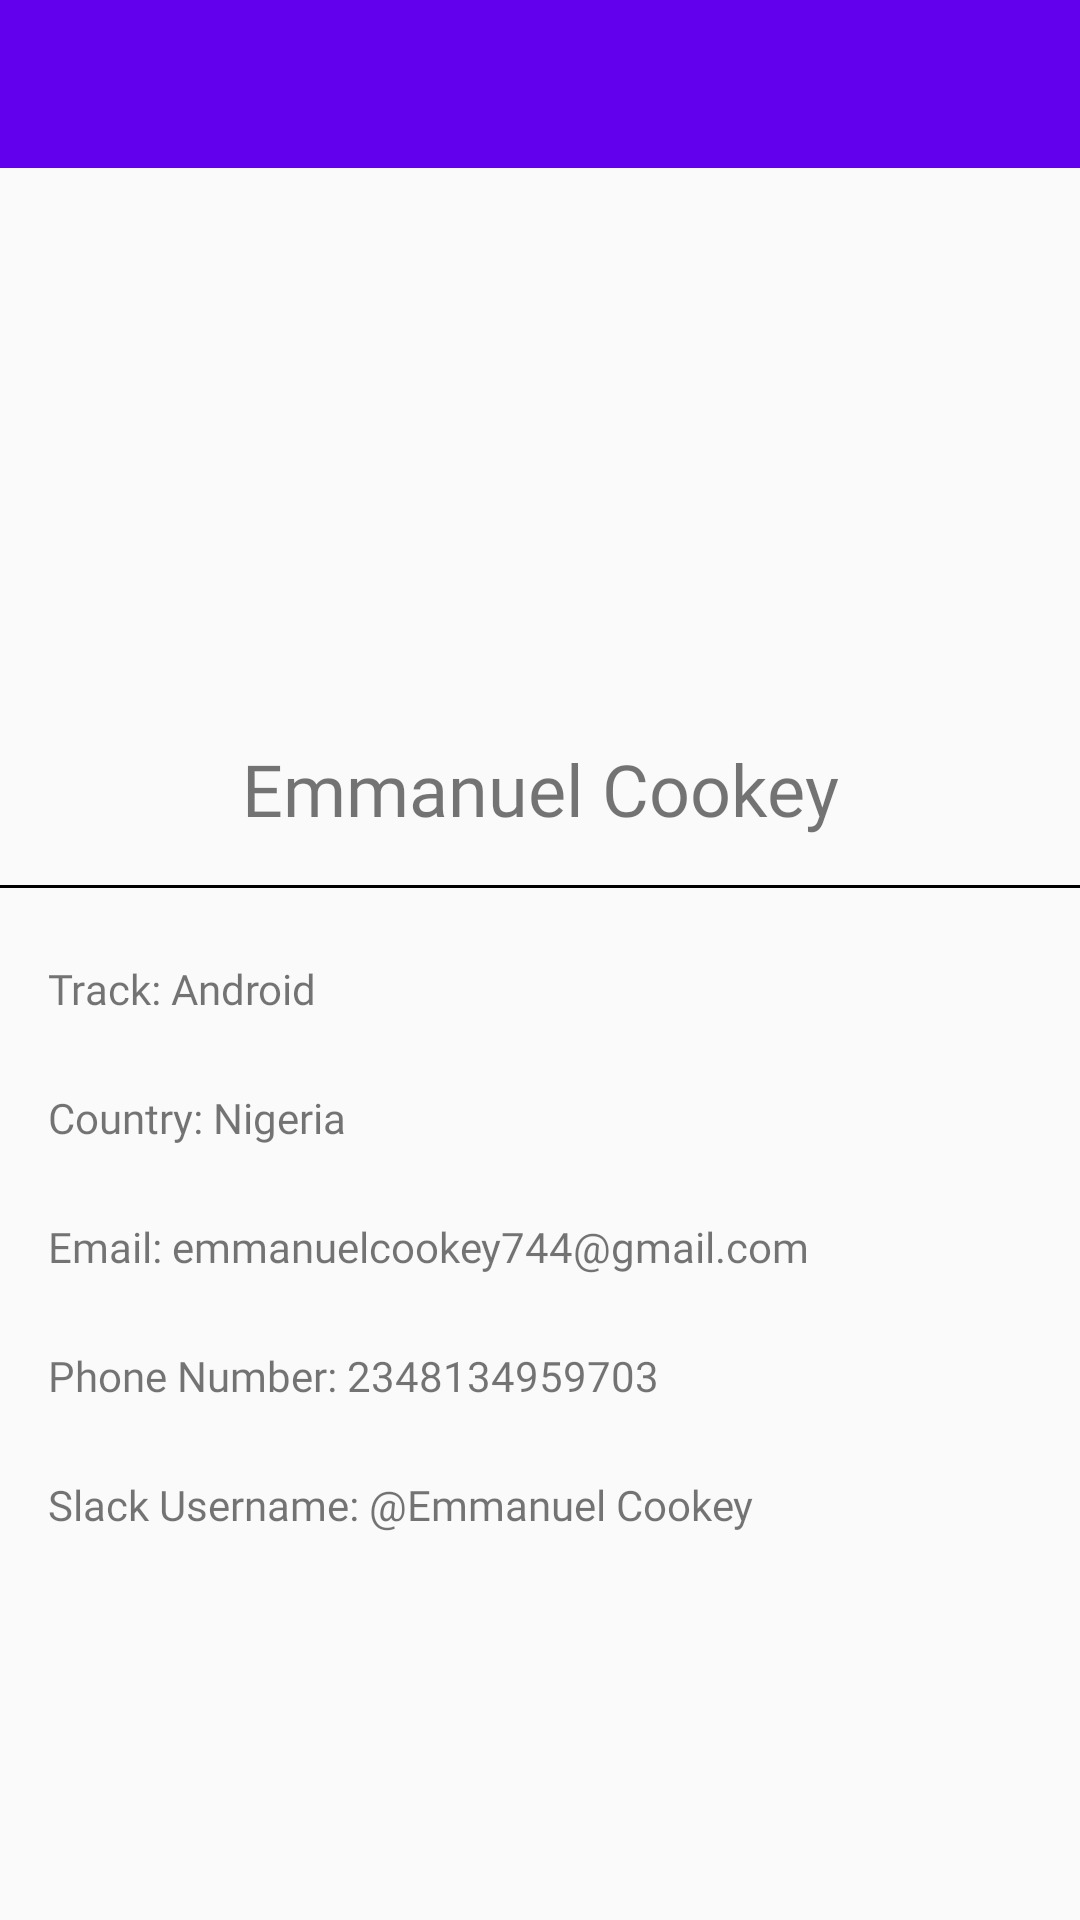

Android layout source for this screen:
<!-- AndroidManifest.xml: application theme AppTheme -->
<!-- res/layout/activity_profile.xml -->
<?xml version="1.0" encoding="utf-8"?>
<ScrollView
        xmlns:android="http://schemas.android.com/apk/res/android"
        xmlns:tools="http://schemas.android.com/tools"
        xmlns:app="http://schemas.android.com/apk/res-auto"
        android:layout_width="match_parent"
        android:layout_height="match_parent">

    <android.support.constraint.ConstraintLayout
            android:layout_width="match_parent"
            android:layout_height="wrap_content"
            tools:context=".ProfileActivity">

        <android.support.design.widget.AppBarLayout
                android:id="@+id/appbar"
                android:layout_width="match_parent"
                android:layout_height="wrap_content"
                app:layout_constraintTop_toTopOf="parent">
            <android.support.v7.widget.Toolbar
                    android:id="@+id/toolbar"
                    android:layout_width="match_parent"
                    android:layout_height="?attr/actionBarSize"
                    android:theme="@style/ThemeOverlay.AppCompat.Dark.ActionBar"/>
        </android.support.design.widget.AppBarLayout>

        <View
                android:layout_width="0dp"
                android:layout_height="1dp"
                android:id="@+id/view" android:layout_marginBottom="8dp" app:layout_constraintBottom_toBottomOf="parent"
                android:layout_marginTop="8dp"
                app:layout_constraintTop_toBottomOf="@+id/appbar"
                app:layout_constraintEnd_toEndOf="parent"
                app:layout_constraintVertical_bias="0.464" app:layout_constraintStart_toStartOf="parent"
                android:background="@android:color/black" app:layout_constraintHorizontal_bias="0.0"/>
        <TextView
                android:text="@string/track"
                android:layout_width="0dp"
                android:layout_height="wrap_content"
                android:id="@+id/textView"
                app:layout_constraintStart_toStartOf="parent"
                app:layout_constraintTop_toBottomOf="@+id/view"
                android:layout_marginTop="24dp" android:textSize="@dimen/text_size" android:layout_marginBottom="8dp"
                app:layout_constraintBottom_toBottomOf="parent"
                app:layout_constraintVertical_bias="0.0" android:textAlignment="viewStart"
                android:layout_marginStart="16dp" android:fontFamily="@font/nova_flat"/>
        <TextView
                android:text="@string/country"
                android:layout_width="0dp"
                android:layout_height="wrap_content"
                android:id="@+id/textView4" android:layout_marginTop="24dp"
                app:layout_constraintTop_toBottomOf="@+id/textView"
                android:textSize="@dimen/text_size" app:layout_constraintStart_toStartOf="@+id/textView"
                android:textAlignment="viewStart" android:layout_marginEnd="8dp"
                app:layout_constraintEnd_toEndOf="parent" android:fontFamily="@font/nova_flat"/>
        <TextView
                android:text="@string/email"
                android:layout_width="0dp"
                android:layout_height="wrap_content"
                android:id="@+id/textView6" android:layout_marginTop="24dp"
                app:layout_constraintTop_toBottomOf="@+id/textView4"
                app:layout_constraintStart_toStartOf="@+id/textView4"
                android:textSize="@dimen/text_size" android:textAlignment="viewStart"
                android:fontFamily="@font/nova_flat"/>
        <TextView
                android:text="@string/phone_no"
                android:layout_width="0dp"
                android:layout_height="wrap_content"
                android:id="@+id/textView8" android:textSize="@dimen/text_size"
                app:layout_constraintStart_toStartOf="@+id/textView6"
                android:layout_marginTop="24dp"
                app:layout_constraintTop_toBottomOf="@+id/textView6" android:textAlignment="viewStart"
                android:fontFamily="@font/nova_flat"/>
        <TextView
                android:text="@string/slack_user"
                android:layout_width="0dp"
                android:layout_height="wrap_content"
                android:id="@+id/textView10" android:textSize="@dimen/text_size"
                app:layout_constraintStart_toStartOf="@+id/textView8"
                android:layout_marginTop="24dp" app:layout_constraintTop_toBottomOf="@+id/textView8"
                android:textAlignment="viewStart" android:layout_marginBottom="60dp"
                app:layout_constraintBottom_toBottomOf="parent" app:layout_constraintVertical_bias="0.0"
                android:fontFamily="@font/nova_flat"/>
        <TextView
                android:text="@string/full_name"
                android:layout_width="0dp"
                android:layout_height="wrap_content"
                android:id="@+id/textView12"
                app:layout_constraintBottom_toTopOf="@+id/view" android:layout_marginBottom="16dp"
                android:textAlignment="center" android:layout_marginEnd="8dp" app:layout_constraintEnd_toEndOf="parent"
                android:layout_marginStart="8dp" app:layout_constraintStart_toStartOf="parent" android:textSize="24sp"
                android:fontFamily="@font/nova_flat"/>
        <ImageView
                android:layout_width="0dp"
                android:layout_height="0dp"
                app:srcCompat="@mipmap/my_img"
                android:id="@+id/imageView" app:layout_constraintEnd_toEndOf="parent"
                android:layout_marginEnd="16dp" app:layout_constraintStart_toStartOf="parent"
                android:layout_marginStart="16dp" android:layout_marginBottom="16dp"
                app:layout_constraintBottom_toTopOf="@+id/textView12" android:layout_marginTop="16dp"
                app:layout_constraintTop_toBottomOf="@+id/appbar"
                android:contentDescription="@string/image_description"/>


    </android.support.constraint.ConstraintLayout>


</ScrollView>
<!-- resources referenced by this layout -->
<resources>
  <string name="country">Country:   Nigeria</string>
  <string name="email">Email:    emmanuelcookey744@gmail.com</string>
  <string name="full_name">Emmanuel Cookey</string>
  <string name="image_description">Image of Emmanue Cookey with a laptop in a office</string>
  <string name="phone_no">Phone Number:    2348134959703</string>
  <string name="slack_user">Slack Username:   @Emmanuel Cookey</string>
  <string name="track">Track:    Android</string>
  <style name="AppTheme" parent="Theme.AppCompat.Light.NoActionBar">
          
          <item name="colorPrimary">@color/colorPrimary</item>
          <item name="colorPrimaryDark">@color/colorPrimaryDark</item>
          <item name="colorAccent">@color/colorAccent</item>
          <item name="actionBarStyle">@font/nova_flat</item>
      </style>
  <!-- not gathered from this repository: default colours our renderer supplied (Android Studio template values) -->
  <color name="colorPrimary">#FF6200EE</color>
  <color name="colorPrimaryDark">#FF3700B3</color>
  <color name="colorAccent">#FF03DAC5</color>
</resources>
